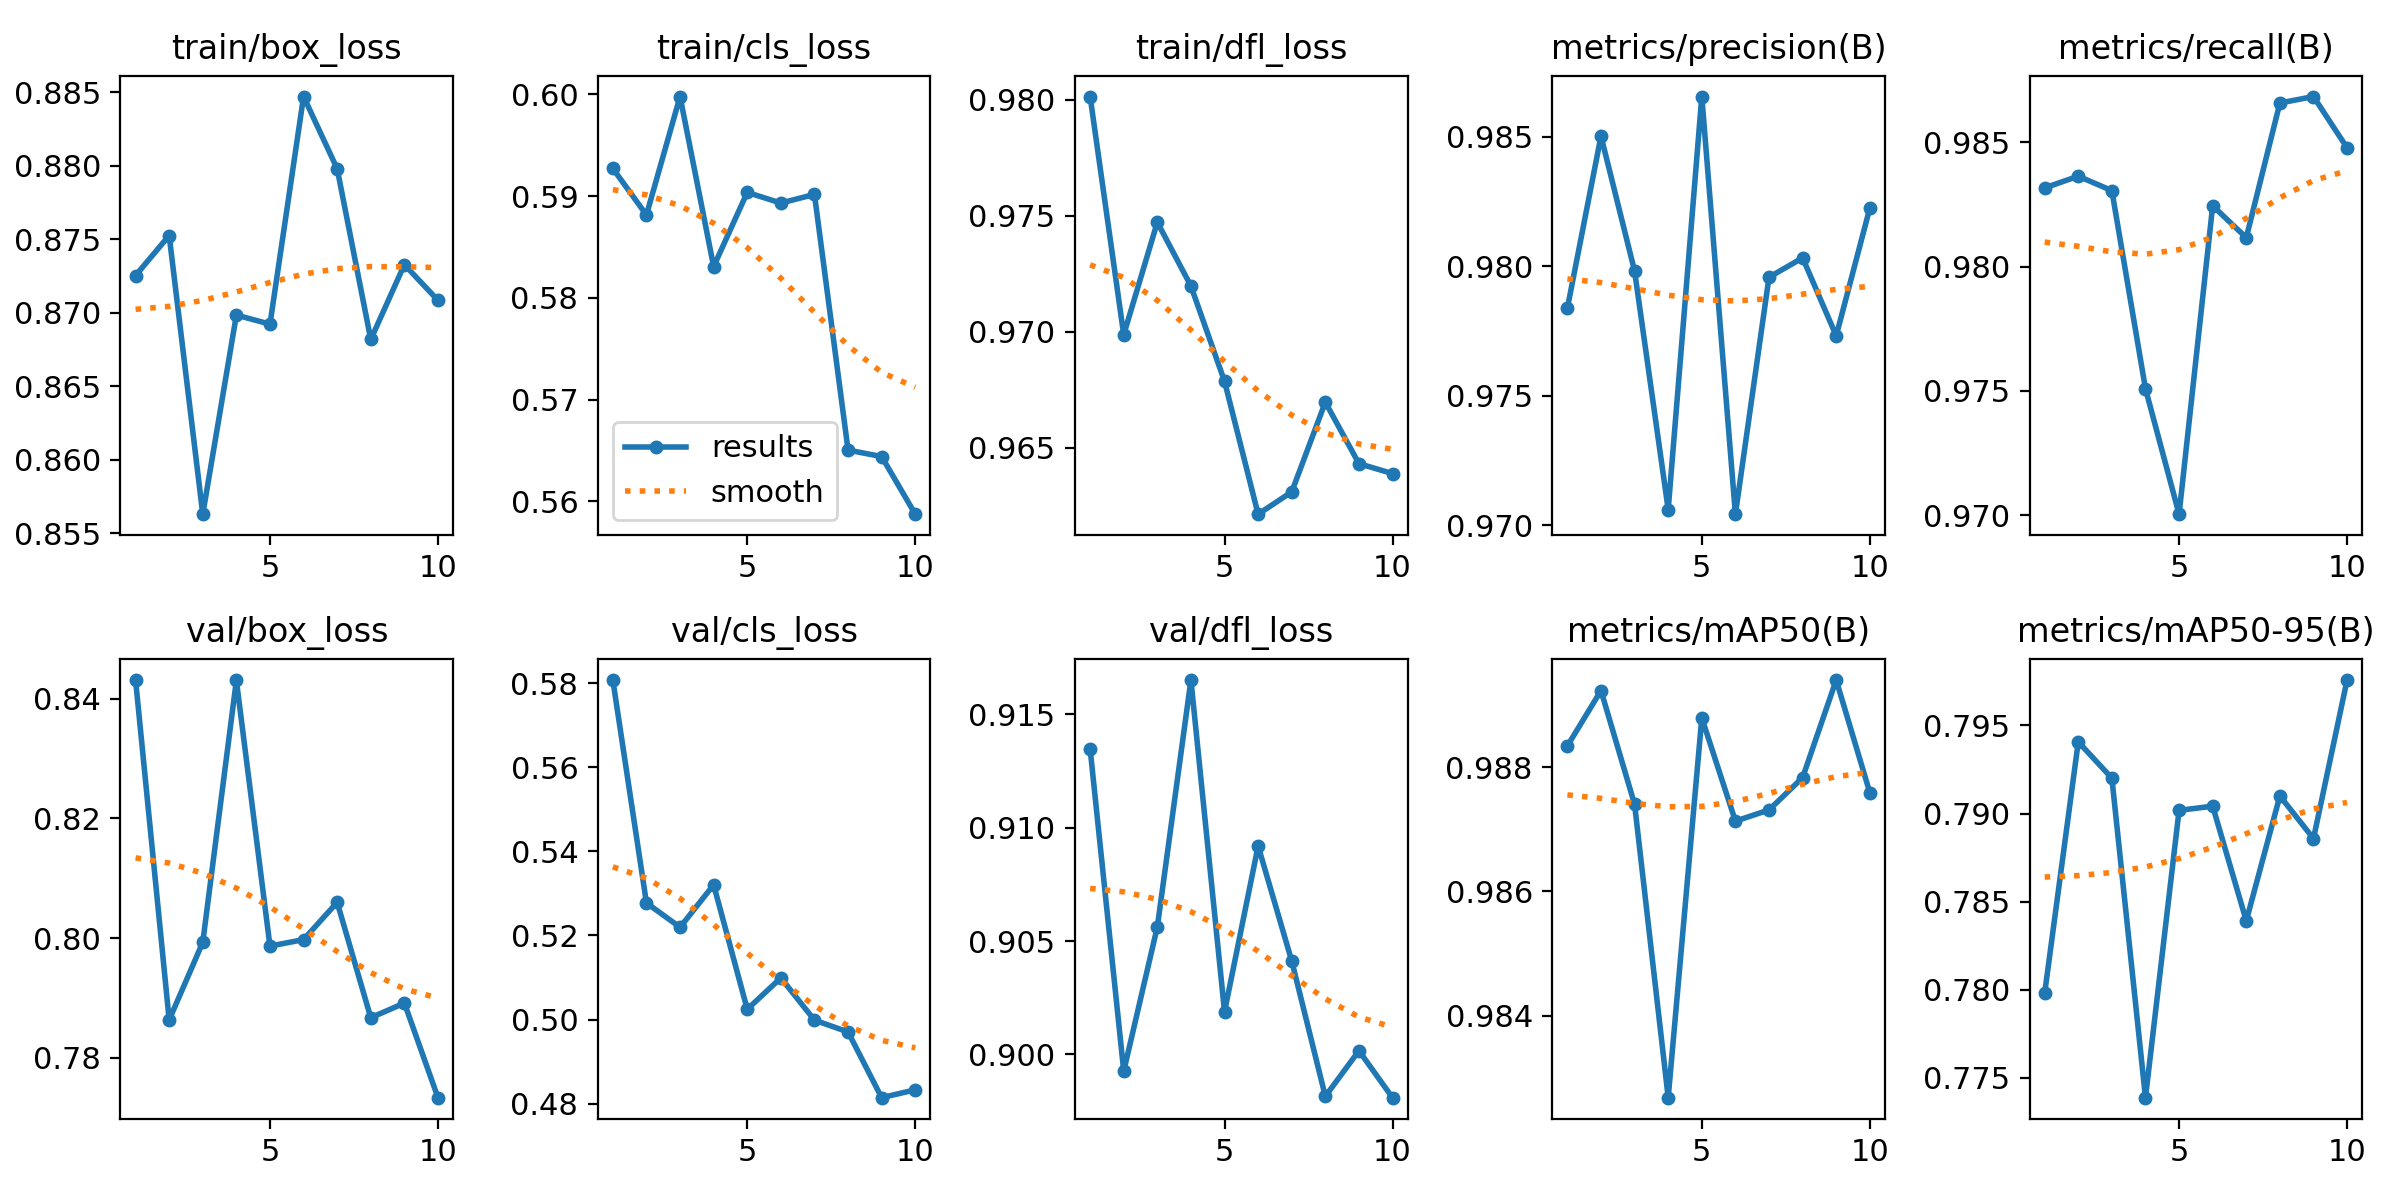

Values plotted in this chart, from the file beside it:
epoch, train/box_loss, train/cls_loss, train/dfl_loss, metrics/precision(B), metrics/recall(B), metrics/mAP50(B), metrics/mAP50-95(B), val/box_loss, val/cls_loss, val/dfl_loss, lr/pg0, lr/pg1, lr/pg2
1, 0.8725, 0.5927, 0.9801, 0.9784, 0.9832, 0.9883, 0.7798, 0.8432, 0.5807, 0.9135, 0.0001908, 0.0001908, 0.0001908
2, 0.8753, 0.5881, 0.9699, 0.985, 0.9836, 0.9892, 0.7941, 0.7863, 0.5277, 0.8993, 0.0003485, 0.0003485, 0.0003485
3, 0.8563, 0.5998, 0.9747, 0.9798, 0.983, 0.9874, 0.792, 0.7993, 0.522, 0.9056, 0.0004674, 0.0004674, 0.0004674
4, 0.8699, 0.5831, 0.972, 0.9706, 0.9751, 0.9827, 0.7739, 0.8431, 0.532, 0.9165, 0.0004134, 0.0004134, 0.0004134
5, 0.8692, 0.5904, 0.9679, 0.9866, 0.97, 0.9888, 0.7902, 0.7986, 0.5024, 0.9019, 0.0004134, 0.0004134, 0.0004134
6, 0.8847, 0.5893, 0.9621, 0.9704, 0.9824, 0.9871, 0.7904, 0.7997, 0.5099, 0.9092, 0.0003551, 0.0003551, 0.0003551
7, 0.8798, 0.5902, 0.9631, 0.9796, 0.9812, 0.9873, 0.7839, 0.806, 0.4999, 0.9041, 0.0002969, 0.0002969, 0.0002969
8, 0.8682, 0.565, 0.967, 0.9803, 0.9866, 0.9878, 0.791, 0.7867, 0.4971, 0.8982, 0.0002387, 0.0002387, 0.0002387
9, 0.8733, 0.5644, 0.9643, 0.9773, 0.9868, 0.9894, 0.7886, 0.7891, 0.4814, 0.9002, 0.0001805, 0.0001805, 0.0001805
10, 0.8709, 0.5587, 0.9639, 0.9822, 0.9848, 0.9876, 0.7976, 0.7733, 0.4833, 0.8981, 0.0001223, 0.0001223, 0.0001223
